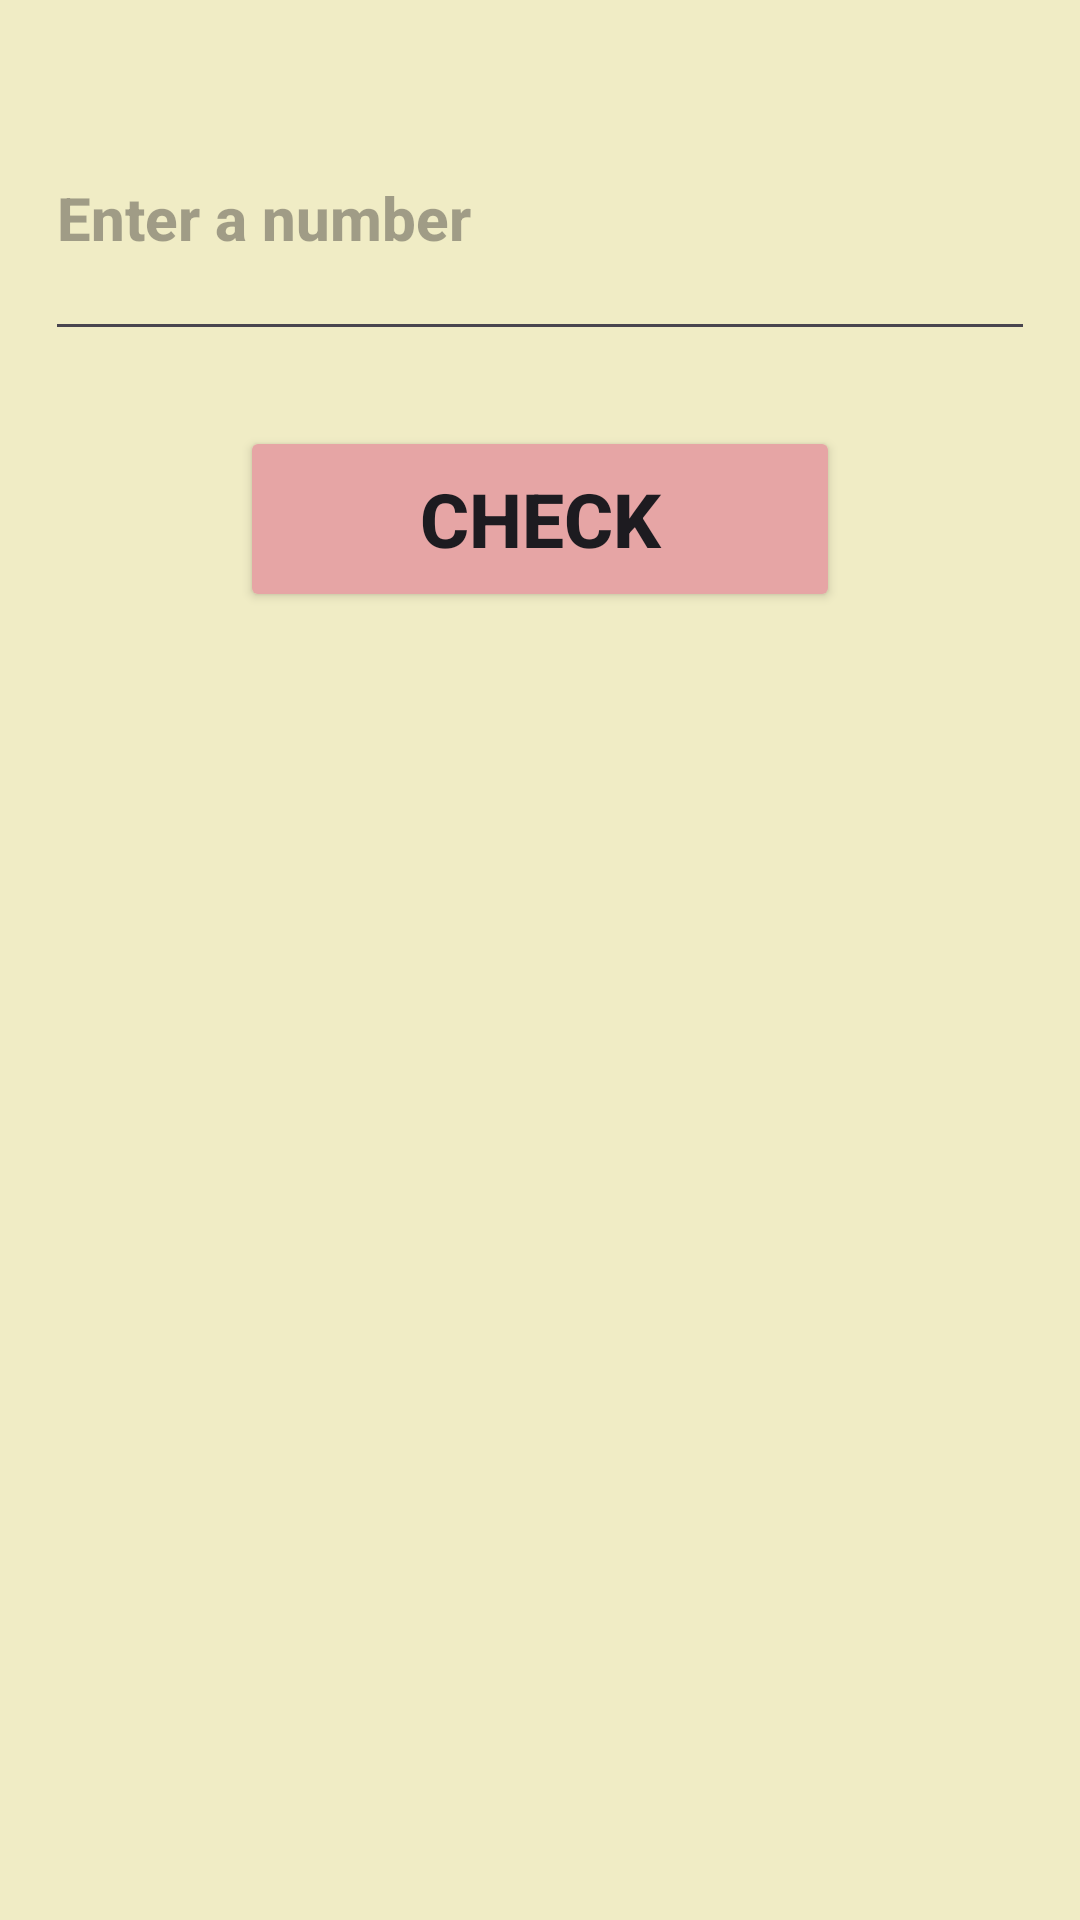

Write the Android layout XML for this screen, with the resource values it uses.
<!-- AndroidManifest.xml: application theme Theme.Peof -->
<!-- res/layout/activity_odd.xml -->
<?xml version="1.0" encoding="utf-8"?>
<LinearLayout xmlns:android="http://schemas.android.com/apk/res/android"
    xmlns:app="http://schemas.android.com/apk/res-auto"
    xmlns:tools="http://schemas.android.com/tools"
    android:layout_width="match_parent"
    android:layout_height="match_parent"
    tools:context=".Odd"
    android:background="#F0ECC5"
    android:orientation="vertical">


    <EditText
        android:id="@+id/etO"
        style="@style/TextAppearance.AppCompat.Widget.ActionBar.Menu"
        android:layout_width="match_parent"
        android:layout_height="92dp"
        android:layout_marginLeft="15dp"
        android:layout_marginTop="25dp"
        android:layout_marginRight="15dp"
        android:ems="10"
        android:textSize="20sp"
        android:hint="Enter a number"
        android:inputType="text"
        android:textColor="#D75757"
        android:textStyle="normal|bold" />

    <Button
        android:id="@+id/btnOs"
        android:layout_width="200dp"
        android:layout_height="62dp"
        android:layout_marginLeft="15dp"
        android:layout_marginTop="25dp"
        android:layout_marginRight="15dp"
        android:layout_gravity="center"
        android:textSize="25sp"

        android:backgroundTint="#E6A5A5"
        android:text="Check"
        android:textColorLink="@color/ic_launcher_background"
        android:textStyle="bold" />

    <TextView
        android:id="@+id/reO"
        android:layout_width="match_parent"
        android:layout_height="wrap_content"
        android:layout_marginLeft="15dp"
        android:layout_marginTop="25dp"
        android:layout_marginRight="15dp"
        android:textColor="#B84141"
        android:textSize="30sp"
        android:textStyle="bold" />

</LinearLayout>
<!-- resources referenced by this layout -->
<resources>
  <color name="ic_launcher_background">#F3D3F9</color>
  <style name="Theme.Peof" parent="Base.Theme.Peof" />
  <style name="Base.Theme.Peof" parent="Theme.Material3.DayNight.NoActionBar">
          
          
      </style>
</resources>
